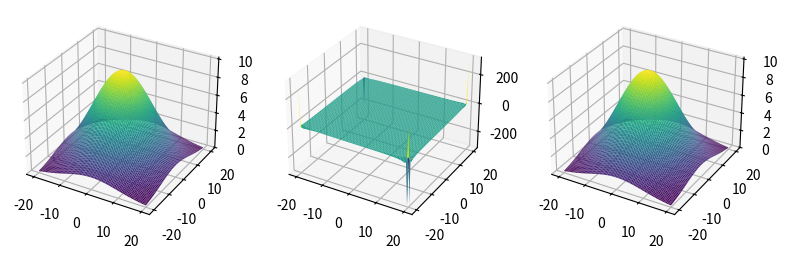

This figure's Python source:
import numpy as np
import matplotlib.pyplot as plt
from mpl_toolkits.mplot3d import Axes3D


def func(x, y):
    y = np.exp(x, y)
    return y


def gaussian(A, x, x0, y, y0, sigmax, sigmay):
    f = A * np.exp(-(x - x0) ** 2 / (2 * sigmax ** 2) -
                    (y - y0) ** 2 / (2 * sigmay ** 2))
    return f


xlim = -20
ylim = 20
n = 80
x = np.linspace(-xlim, xlim, n)
y = np.linspace(-ylim, ylim, n)
X, Y = np.meshgrid(x, y)
Z = gaussian(10, X, 0, Y, 0, 10, 10)
Z1 = np.fft.fft2(Z)
Z2 = np.fft.ifft2(Z1)
Z3=np.fft.fftshift(Z2)
np.savetxt('iFFt.txt',Z2,delimiter=',')

fig = plt.figure(figsize=plt.figaspect(0.5))
ax = fig.add_subplot(1, 3, 1, projection='3d')
ax.plot_surface(X, Y, Z, rstride=1, cstride=1,
                cmap='viridis', edgecolor='none')
ax = fig.add_subplot(1, 3, 2, projection='3d')
ax.plot_surface(X, Y, Z1.imag, rstride=1, cstride=1,
                cmap='viridis', edgecolor='none')
ax = fig.add_subplot(1, 3, 3, projection='3d')
ax.plot_surface(X, Y, abs(Z2), rstride=1, cstride=1,
                cmap='viridis', edgecolor='none')
plt.show()
